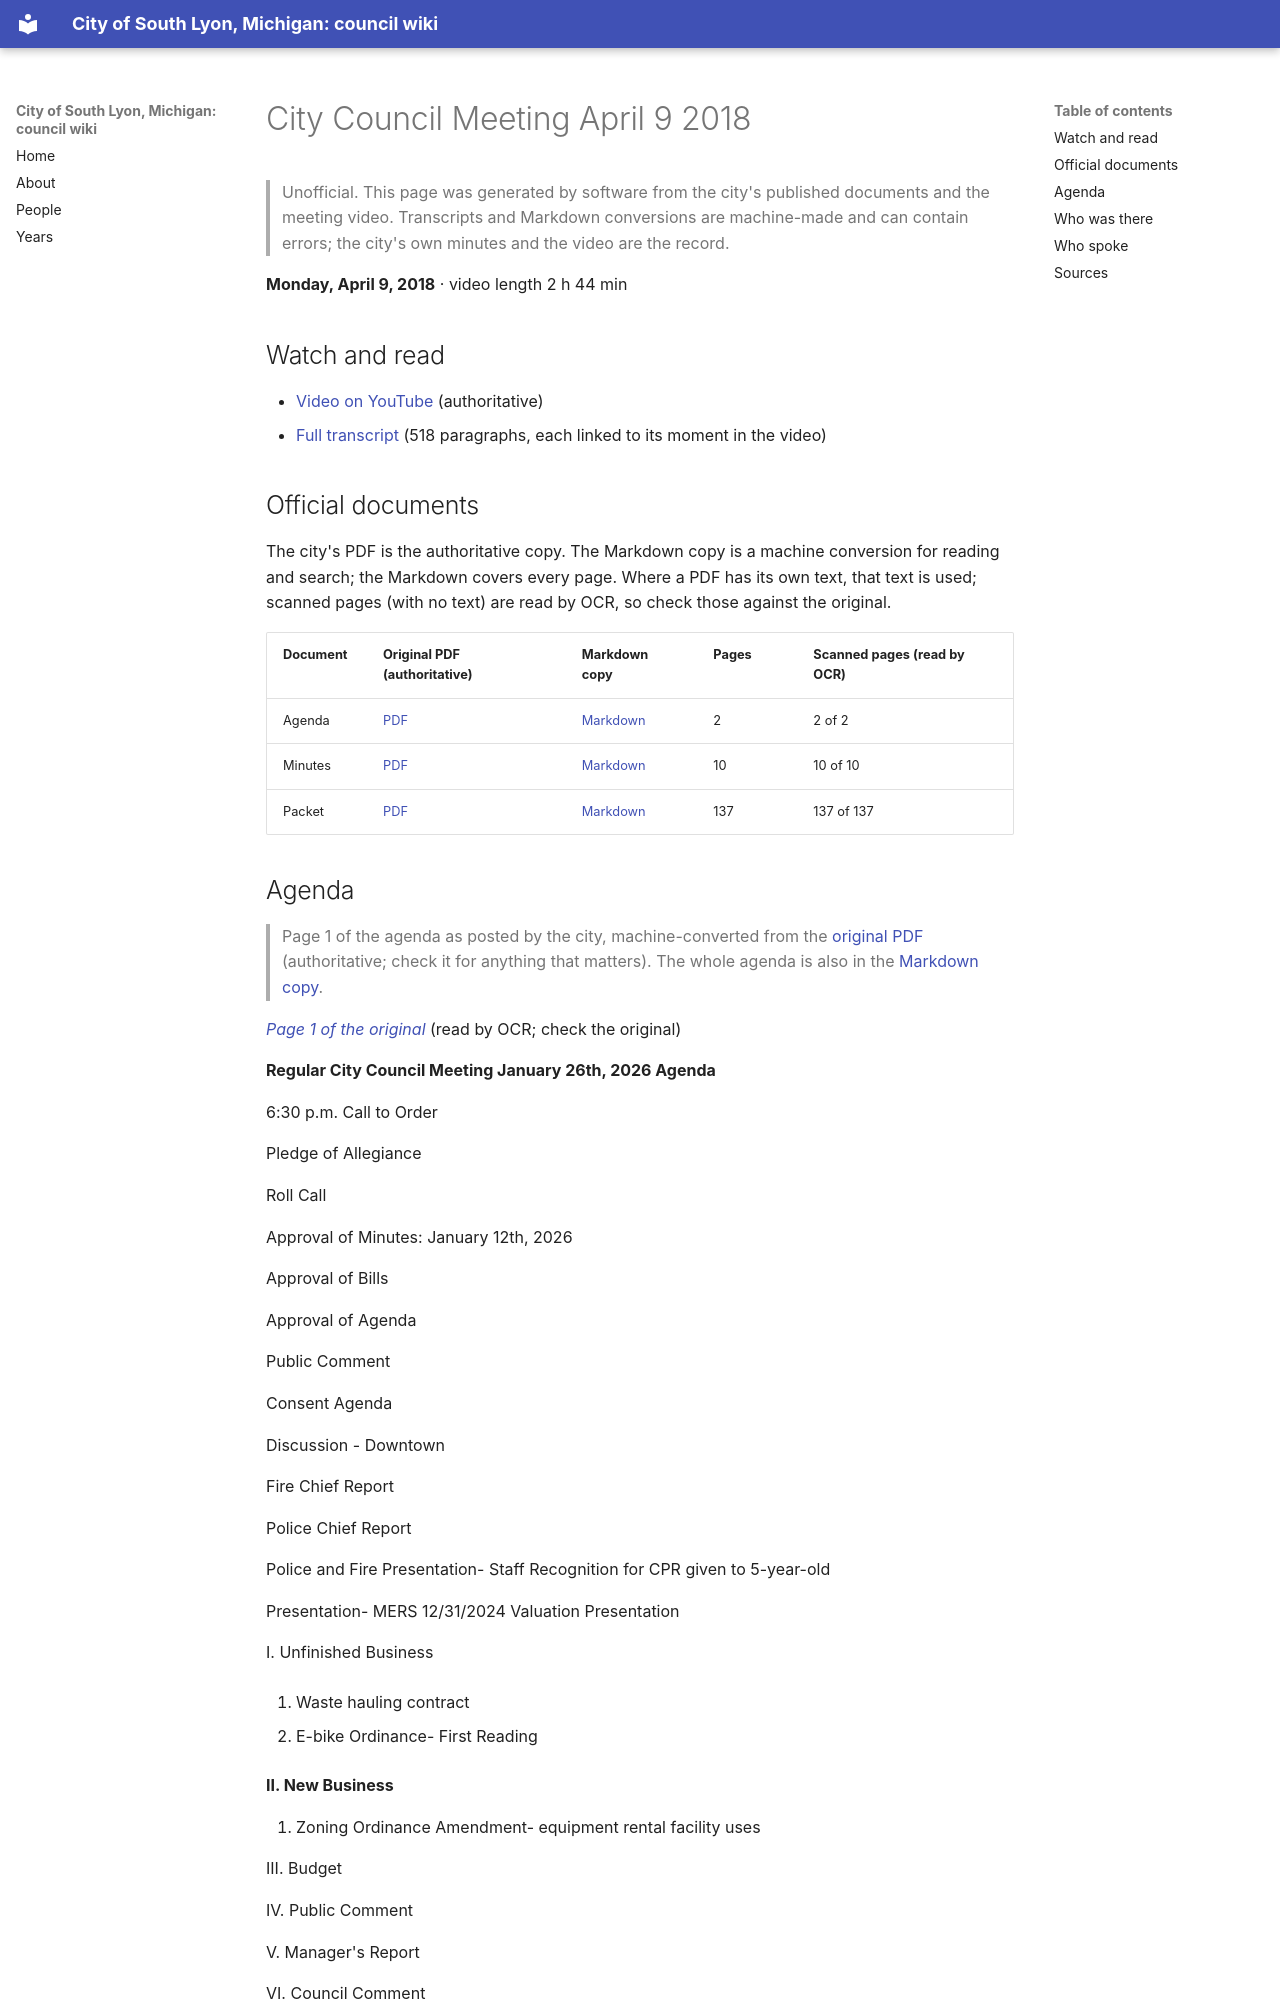

repository: RyanMathewson/city-of-south-lyon-mi-council-wiki · page: meetings/2018/2018-04-09/index.html · generator: mkdocs

---
title: "City Council Meeting April 9 2018"
meeting_date: "2018-04-09"
video_url: "https://www.youtube.com/watch?v=D-Y4En4T64Y"
source_listing: "https://www.southlyonmi.org/government/city_council/city_council_minutes_and_agendas.php"
---


# City Council Meeting April 9 2018

> Unofficial. This page was generated by software from the city's published documents and the meeting video. Transcripts and Markdown conversions are machine-made and can contain errors; the city's own minutes and the video are the record.

**Monday, April 9, 2018** · video length 2 h 44 min

## Watch and read

- [Video on YouTube](https://www.youtube.com/watch?v=D-Y4En4T64Y) (authoritative)
- [Full transcript](../../transcripts/2018/2018-04-09.md) (518 paragraphs, each linked to its moment in the video)

## Official documents

The city's PDF is the authoritative copy. The Markdown copy is a machine conversion for reading and search; the Markdown covers every page. Where a PDF has its own text, that text is used; scanned pages (with no text) are read by OCR, so check those against the original.

| Document | Original PDF (authoritative) | Markdown copy | Pages | Scanned pages (read by OCR) |
|---|---|---|---|---|
| Agenda | [PDF](https://www.southlyonmi.org/agenda.pdf?t=202601221659380) | [Markdown](../../documents/2018/2018-04-09/agenda.md) | 2 | 2 of 2 |
| Minutes | [PDF](https://www.southlyonmi.org/april%209%202018%20minutes.pdf?t=202108310733110) | [Markdown](../../documents/2018/2018-04-09/minutes.md) | 10 | 10 of 10 |
| Packet | [PDF](https://www.southlyonmi.org/packet.pdf?t=202108310733110) | [Markdown](../../documents/2018/2018-04-09/packet.md) | 137 | 137 of 137 |
